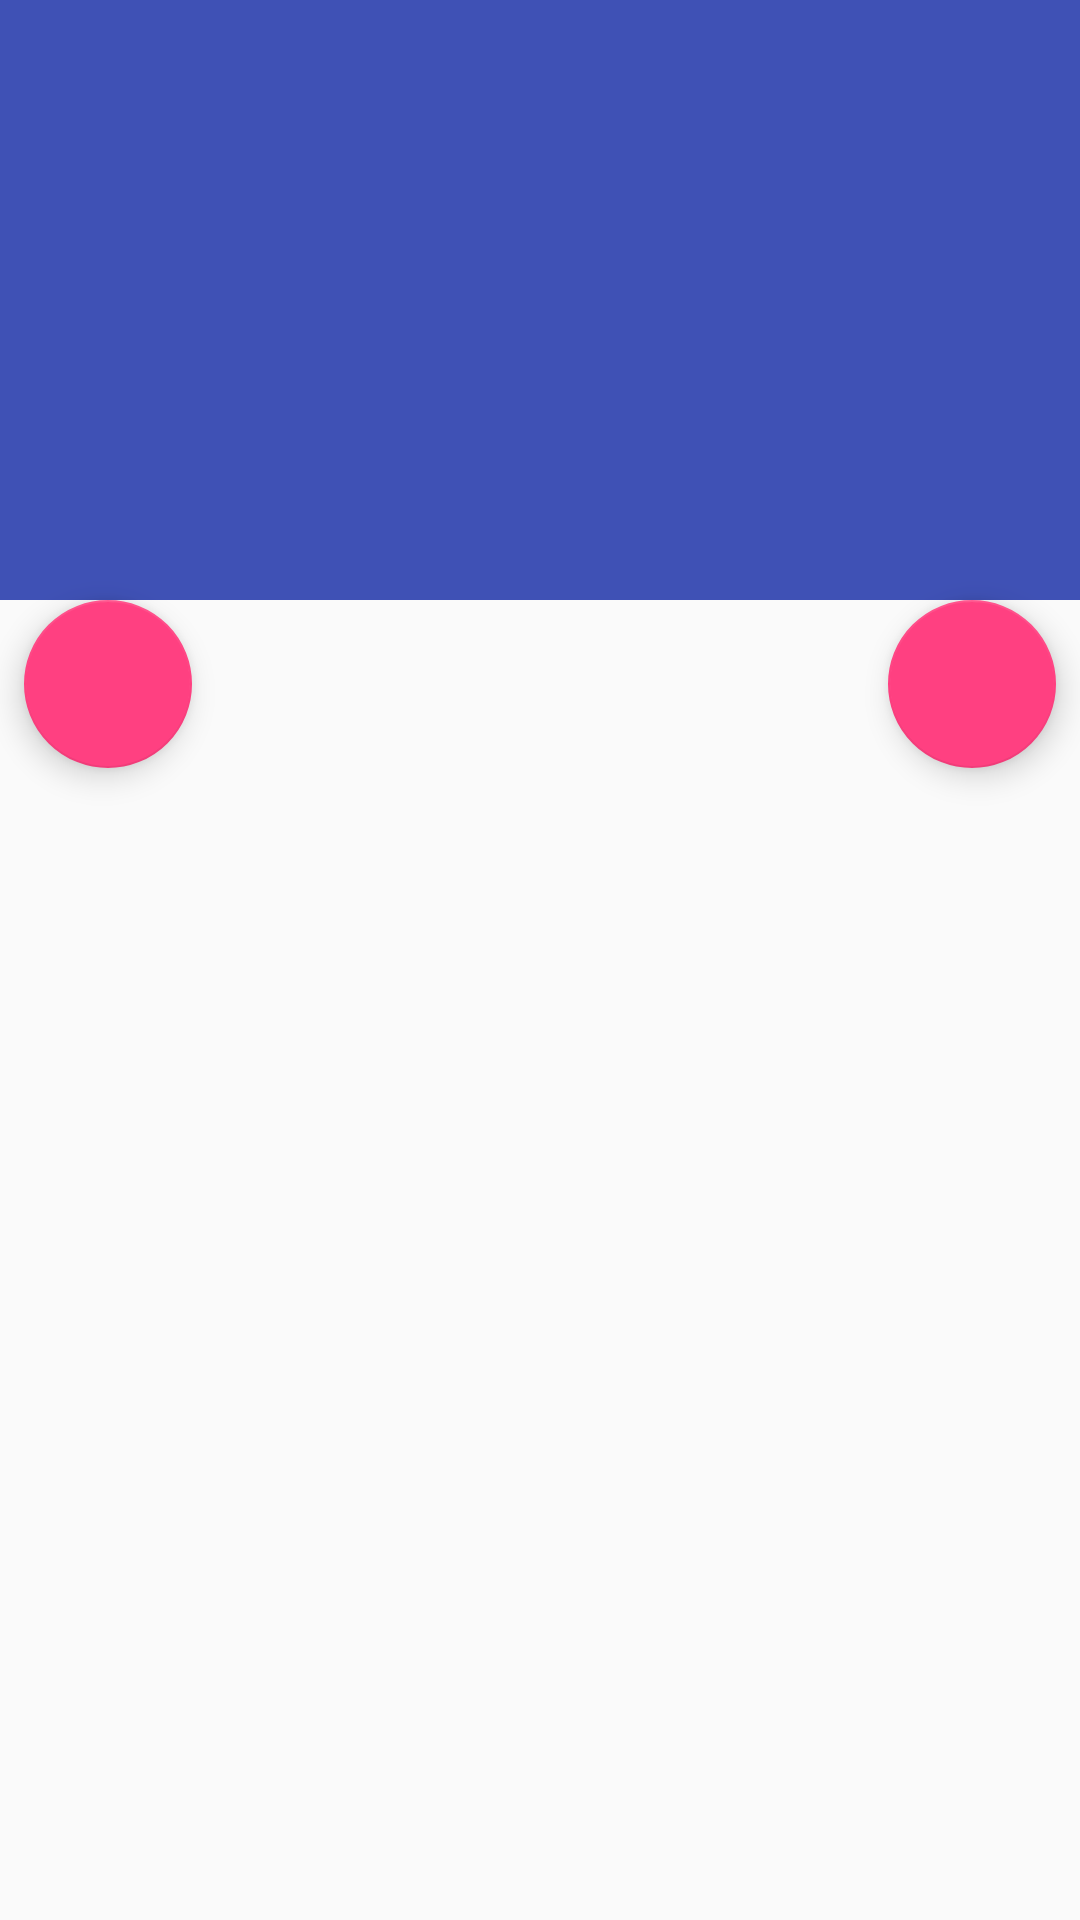

Reconstruct the res/layout file that produces this screen, plus the resources it refers to.
<!-- AndroidManifest.xml: activity theme AppTheme.NoActionBar -->
<!-- res/layout/activity_recipe_detail.xml -->
<android.support.design.widget.CoordinatorLayout xmlns:android="http://schemas.android.com/apk/res/android"
    xmlns:app="http://schemas.android.com/apk/res-auto"
    xmlns:tools="http://schemas.android.com/tools"
    android:layout_width="match_parent"
    android:layout_height="match_parent"
    android:fitsSystemWindows="true"
    tools:context="br.com.udacity.bakingtime.ui.RecipeDetailActivity">

    <android.support.design.widget.AppBarLayout
        android:id="@+id/detail_app_bar"
        android:layout_width="match_parent"
        android:layout_height="@dimen/app_bar_height"
        android:fitsSystemWindows="true"
        android:theme="@style/AppTheme.AppBarOverlay">

        <android.support.design.widget.CollapsingToolbarLayout
            android:id="@+id/detail_toolbar_layout"
            android:layout_width="match_parent"
            android:layout_height="match_parent"
            android:fitsSystemWindows="true"
            app:contentScrim="?attr/colorPrimary"
            app:layout_scrollFlags="scroll|exitUntilCollapsed"
            app:toolbarId="@+id/toolbar">

            <android.support.v7.widget.Toolbar
                android:id="@+id/detail_toolbar"
                android:layout_width="match_parent"
                android:layout_height="?attr/actionBarSize"
                app:layout_collapseMode="pin"
                app:popupTheme="@style/AppTheme.PopupOverlay" />

        </android.support.design.widget.CollapsingToolbarLayout>
    </android.support.design.widget.AppBarLayout>

    <android.support.design.widget.CoordinatorLayout
        android:id="@+id/step_detail_container"
        android:layout_width="match_parent"
        android:layout_height="wrap_content"
        app:layout_anchor="@id/detail_app_bar"
        app:layout_anchorGravity="bottom|center_vertical|end"
        app:layout_behavior="@string/appbar_scrolling_view_behavior"
        />

    <android.support.design.widget.FloatingActionButton
        android:id="@+id/floating_back_button"
        android:layout_width="wrap_content"
        android:layout_height="wrap_content"
        android:layout_gravity="bottom"
        android:layout_marginBottom="8dp"
        android:layout_marginStart="8dp"
        android:clickable="true"
        android:focusable="true"
        android:src="@drawable/ic_arrow_back_white_24px"
        app:backgroundTint="@color/colorAccent"
        app:layout_anchor="@id/step_detail_container"
        app:layout_anchorGravity="bottom|left|end" />

    <android.support.design.widget.FloatingActionButton
        android:id="@+id/floating_forward_button"
        android:layout_width="match_parent"
        android:layout_height="wrap_content"
        android:layout_gravity="bottom"
        android:layout_marginBottom="8dp"
        android:layout_marginEnd="8dp"
        android:clickable="true"
        android:focusable="true"
        android:src="@drawable/ic_arrow_forward_white_24px"
        app:backgroundTint="@color/colorAccent"
        app:layout_anchor="@id/step_detail_container"
        app:layout_anchorGravity="bottom|right|end" />

</android.support.design.widget.CoordinatorLayout>
<!-- resources referenced by this layout -->
<resources>
  <color name="colorAccent">#FF4081</color>
  <dimen name="app_bar_height">200dp</dimen>
  <style name="AppTheme.AppBarOverlay" parent="ThemeOverlay.AppCompat.Dark.ActionBar" />
  <style name="AppTheme.PopupOverlay" parent="ThemeOverlay.AppCompat.Light" />
  <style name="AppTheme.NoActionBar">
          <item name="windowActionBar">false</item>
          <item name="windowNoTitle">true</item>
      </style>
</resources>
